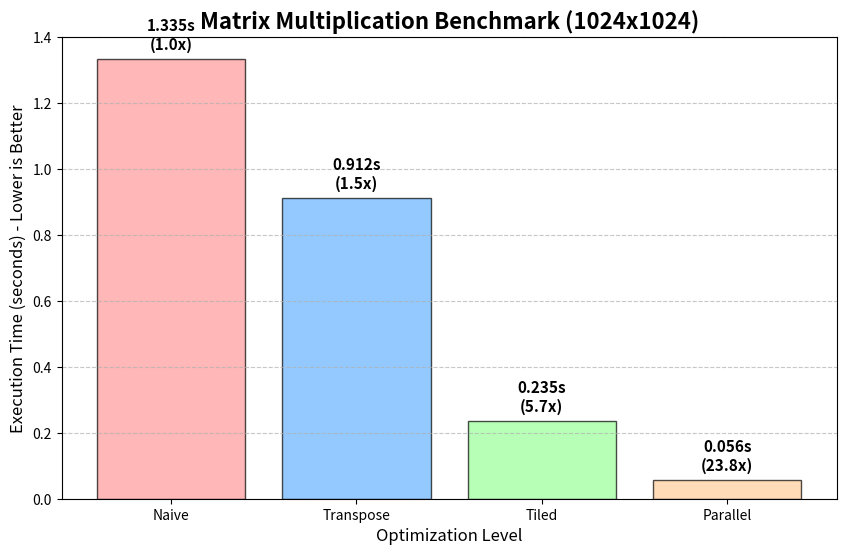

Recreate this plot in Python.
import matplotlib.pyplot as plt

# Data from your benchmark run
methods = ['Naive', 'Transpose', 'Tiled', 'Parallel']
times = [1.33508, 0.911925, 0.235298, 0.0560417]
colors = ['#ff9999', '#66b3ff', '#99ff99', '#ffcc99']

# Create the figure
plt.figure(figsize=(10, 6))
bars = plt.bar(methods, times, color=colors, edgecolor='black', alpha=0.7)

# Add title and labels
plt.title('Matrix Multiplication Benchmark (1024x1024)', fontsize=16, fontweight='bold')
plt.ylabel('Execution Time (seconds) - Lower is Better', fontsize=12)
plt.xlabel('Optimization Level', fontsize=12)

# Add annotations on top of bars
base_time = times[0]
for bar, time in zip(bars, times):
    height = bar.get_height()
    speedup = base_time / time
    plt.text(bar.get_x() + bar.get_width()/2., height + 0.02,
             f'{time:.3f}s\n({speedup:.1f}x)',
             ha='center', va='bottom', fontsize=11, fontweight='bold')

# Save the plot
plt.grid(axis='y', linestyle='--', alpha=0.7)
plt.savefig('benchmark_plot.png')
print("Graph saved as benchmark_plot.png")
